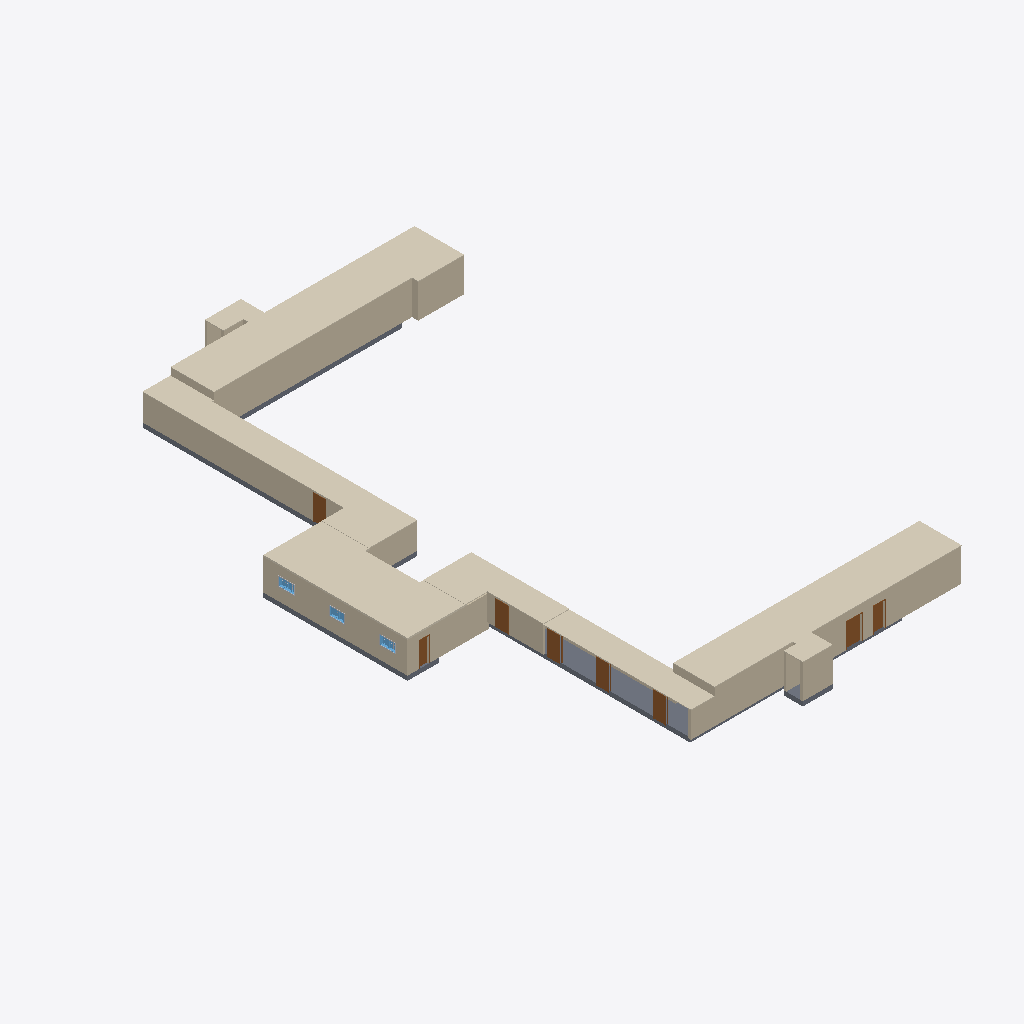
Isometric view of an IFC building model (IFC-SPF (STEP), schema IFC2X3, length unit millimetre), seen from the south-west, elements coloured by IFC class: 23 walls (beige), 8 doors (brown), 7 coverings (cream), 3 windows (light blue), 3 other elements (light grey), 2 slabs (grey).
Extent 28.4 m × 47.9 m × 3.6 m (x, y, z). Storeys (3): Level 0 at -4.00 m; Level 0.5 at -3.50 m; Level 1 at -1.30 m. Elements (75): 36 IfcWallStandardCase, 12 IfcBuildingElementProxy, 11 IfcDoor, 7 IfcCovering, 3 IfcWall, 3 IfcWindow, 2 IfcSlab, 1 IfcStair.

HEADER;
FILE_DESCRIPTION(('ViewDefinition [CoordinationView_V2.0]'),'2;1');
FILE_NAME('0001','2023-02-06T17:29:44+01:00',(''),(''),'ODA SDAI 22.12','23.0.11.19 - Exporter 23.0.11.19 - Alternate UI 23.0.11.19','');
FILE_SCHEMA(('IFC2X3'));
ENDSEC;
DATA;
#99=IFCPROJECT('2ogdg1D3v9OuoD2lQAWVu7',#20,'0001',$,$,'Project Name','Project Status',(#94),#90);
#125=IFCSITE('2ogdg1D3v9OuoD2lQAWVu5',#20,'Default',$,$,#124,$,$,.ELEMENT.,$,$,$,$,$);
#101=IFCBUILDING('2ogdg1D3v9OuoD2lQAWVu6',#20,'',$,$,#16,$,'',.ELEMENT.,$,$,$);
#105=IFCBUILDINGSTOREY('3CA6w8fS59NwfjGOEZg9TE',#20,'Level 0',$,'Level:8mm Head',#104,$,'Level 0',.ELEMENT.,-4000.0000000000005);
#109=IFCBUILDINGSTOREY('2qYKvFEvH4cPghyPNWjrjP',#20,'Level 0.5',$,'Level:8mm Head',#108,$,'Level 0.5',.ELEMENT.,-3500.0000000000005);
#113=IFCBUILDINGSTOREY('3Aw$FV5MbAufEo59pkoNgA',#20,'Level 1',$,'Level:8mm Head',#112,$,'Level 1',.ELEMENT.,-1300.0);
#14588=IFCCOVERING('1wi5IhEBz5dArWvhiWoMdW',#20,'Compound Ceiling:Plain:313527',$,'Compound Ceiling:Plain',#14560,#14587,'313527',.CEILING.);
#15021=IFCCOVERING('1NE75B_AH0gw9OkdJ03YHG',#20,'Compound Ceiling:Plain:317296',$,'Compound Ceiling:Plain',#15002,#15020,'317296',.CEILING.);
#14913=IFCCOVERING('1NE75B_AH0gw9OkdJ03Y1w',#20,'Compound Ceiling:Plain 2:316250',$,'Compound Ceiling:Plain 2',#14896,#14912,'316250',.CEILING.);
#835=IFCWALL('0VHNU8CzX2rfsiwnl8p5zg',#20,'Basic Wall:Generic - 200mm:297895',$,'Basic Wall:Generic - 200mm',#788,#834,'297895');
#14780=IFCCOVERING('1HKBzp$Zj3JgJczScXZHJL',#20,'Compound Ceiling:Plain:314495',$,'Compound Ceiling:Plain',#14764,#14779,'314495',.CEILING.);
#3547=IFCSLAB('1S95G$KmD4KuUstGlbafId',#20,'Floor:Concrete-Commercial 362mm:302660',$,'Floor:Concrete-Commercial 362mm',#3506,#3546,'302660',.FLOOR.);
#930=IFCWALLSTANDARDCASE('0VHNU8CzX2rfsiwnl8p5XP',#20,'Basic Wall:Generic - 200mm:298132',$,'Basic Wall:Generic - 200mm',#906,#929,'298132');
#1073=IFCWALLSTANDARDCASE('0VHNU8CzX2rfsiwnl8p5Wc',#20,'Basic Wall:Generic - 200mm:298219',$,'Basic Wall:Generic - 200mm',#1049,#1072,'298219');
#14972=IFCCOVERING('1NE75B_AH0gw9OkdJ03YRL',#20,'Compound Ceiling:Plain:316917',$,'Compound Ceiling:Plain',#14962,#14971,'316917',.CEILING.);
#15118=IFCWALLSTANDARDCASE('23aTbt_ibCF9nDuGzWAsXH',#20,'Basic Wall:Generic - 200mm:319003',$,'Basic Wall:Generic - 200mm',#15106,#15117,'319003');
#14866=IFCCOVERING('1NE75B_AH0gw9OkdJ03YA$',#20,'Compound Ceiling:Plain:315807',$,'Compound Ceiling:Plain',#14850,#14865,'315807',.CEILING.);
#14820=IFCCOVERING('2mfQXLo69C4O_PnmFVHxqn',#20,'Compound Ceiling:Plain:314868',$,'Compound Ceiling:Plain',#14810,#14819,'314868',.CEILING.);
#1279=IFCWALL('0VHNU8CzX2rfsiwnl8p5ck',#20,'Basic Wall:Generic - 200mm:298339',$,'Basic Wall:Generic - 200mm',#1230,#1278,'298339');
#3339=IFCWALLSTANDARDCASE('1S95G$KmD4KuUstGlbafV2',#20,'Basic Wall:Generic - 200mm:302369',$,'Basic Wall:Generic - 200mm',#3327,#3338,'302369');
#1126=IFCWALLSTANDARDCASE('0VHNU8CzX2rfsiwnl8p5d7',#20,'Basic Wall:Generic - 200mm:298250',$,'Basic Wall:Generic - 200mm',#1103,#1125,'298250');
#1179=IFCWALLSTANDARDCASE('0VHNU8CzX2rfsiwnl8p5dy',#20,'Basic Wall:Generic - 140mm:298289',$,'Basic Wall:Generic - 140mm',#1156,#1178,'298289');
#15286=IFCWALLSTANDARDCASE('23aTbt_ibCF9nDuGzWAsb$',#20,'Basic Wall:Generic - 200mm:319285',$,'Basic Wall:Generic - 200mm',#15274,#15285,'319285');
#705=IFCWALLSTANDARDCASE('0VHNU8CzX2rfsiwnl8p5$_',#20,'Basic Wall:Generic - 200mm:297779',$,'Basic Wall:Generic - 200mm',#681,#704,'297779');
#3643=IFCSLAB('0KR$_RzqDEDwTMjjyxYcJQ',#20,'Floor:Concrete-Commercial 362mm:303005',$,'Floor:Concrete-Commercial 362mm',#3633,#3642,'303005',.FLOOR.);
#3255=IFCWALLSTANDARDCASE('3CA6w8fS59NwfjGOEZg9LF',#20,'Basic Wall:Generic - 200mm:301602',$,'Basic Wall:Generic - 200mm',#3232,#3254,'301602');
#15363=IFCWALLSTANDARDCASE('0lbesqO9L3m9abd7KEmoRv',#20,'Basic Wall:Generic - 200mm:322066',$,'Basic Wall:Generic - 200mm',#15316,#15362,'322066');
#15202=IFCWALLSTANDARDCASE('23aTbt_ibCF9nDuGzWAsYK',#20,'Basic Wall:Generic - 200mm:319198',$,'Basic Wall:Generic - 200mm',#15190,#15201,'319198');
#1515=IFCDOOR('0VHNU8CzX2rfsiwnl8p5ix',#20,'M_Single-Flush:0915 x 2134mm:298998',$,'M_Single-Flush:0915 x 2134mm',#15811,#1511,'298998',1949.9999999999998,900.0000000000001);
#1691=IFCDOOR('0VHNU8CzX2rfsiwnl8p4K2',#20,'M_Single-Flush:0915 x 2134mm 2:299471',$,'M_Single-Flush:0915 x 2134mm 2',#15856,#1687,'299471',1949.9999999999998,1200.0);
#1486=IFCDOOR('0VHNU8CzX2rfsiwnl8p5kW',#20,'M_Single-Flush:0915 x 2134mm:298861',$,'M_Single-Flush:0915 x 2134mm',#15796,#1482,'298861',1949.9999999999998,900.0000000000001);
#1544=IFCDOOR('0VHNU8CzX2rfsiwnl8p4Ju',#20,'M_Single-Flush:0915 x 2134mm:299061',$,'M_Single-Flush:0915 x 2134mm',#15826,#1540,'299061',1949.9999999999998,899.9999999999999);
#1415=IFCDOOR('0VHNU8CzX2rfsiwnl8p5lG',#20,'M_Single-Flush:0915 x 2134mm:298781',$,'M_Single-Flush:0915 x 2134mm',#15781,#1411,'298781',1949.9999999999998,900.0000000000011);
#3920=IFCDOOR('2un$6u9iv7VQfnxEerV9Ee',#20,'M_Single-Flush:0915 x 2134mm:303192',$,'M_Single-Flush:0915 x 2134mm',#15691,#3916,'303192',1949.9999999999998,899.999999999999);
#14678=IFCWALLSTANDARDCASE('1NB4858ij0cgkl5wv0z3W2',#20,'Basic Wall:Generic - 200mm:313987',$,'Basic Wall:Generic - 200mm',#14654,#14677,'313987');
#15075=IFCWALLSTANDARDCASE('23aTbt_ibCF9nDuGzWAs7q',#20,'Basic Wall:Generic - 200mm:317374',$,'Basic Wall:Generic - 200mm',#15052,#15074,'317374');
#1615=IFCDOOR('0VHNU8CzX2rfsiwnl8p4GF',#20,'M_Single-Flush:0915 x 2134mm:299202',$,'M_Single-Flush:0915 x 2134mm',#15841,#1611,'299202',1949.9999999999998,900.0000000000001);
#4084=IFCWALLSTANDARDCASE('2un$6u9iv7VQfnxEerV97a',#20,'Basic Wall:Generic - 200mm:303636',$,'Basic Wall:Generic - 200mm',#4072,#4083,'303636');
#3147=IFCDOOR('0UFWrdzA9DOual3n9VMwMK',#20,'M_Single-Flush:0915 x 2134mm _Smaller:300371',$,'M_Single-Flush:0915 x 2134mm _Smaller',#15766,#3143,'300371',1949.9999999999998,700.0000000000011);
#326=IFCWALLSTANDARDCASE('0VHNU8CzX2rfsiwnl8p5v2',#20,'Basic Wall:Generic - 200mm:297615',$,'Basic Wall:Generic - 200mm',#302,#325,'297615');
#3381=IFCWALLSTANDARDCASE('1S95G$KmD4KuUstGlbafVK',#20,'Basic Wall:Generic - 200mm:302391',$,'Basic Wall:Generic - 200mm',#3369,#3380,'302391');
#2925=IFCWINDOW('0UFWrdzA9DOual3n9VMwGi',#20,'M_Window-Casement-Double:1200 x 1500mm:300267',$,'M_Window-Casement-Double:1200 x 1500mm',#15751,#2921,'300267',700.0000000000027,1199.9999999999993);
#2291=IFCWINDOW('0UFWrdzA9DOual3n9VMwDo',#20,'M_Window-Casement-Double:1200 x 1500mm:299957',$,'M_Window-Casement-Double:1200 x 1500mm',#15721,#2287,'299957',700.0000000000027,1199.999999999999);
#2745=IFCWINDOW('0UFWrdzA9DOual3n9VMwGV',#20,'M_Window-Casement-Double:1200 x 1500mm:300248',$,'M_Window-Casement-Double:1200 x 1500mm',#15736,#2741,'300248',700.0000000000027,1199.9999999999995);
#15244=IFCWALLSTANDARDCASE('23aTbt_ibCF9nDuGzWAsb1',#20,'Basic Wall:Generic - 200mm:319243',$,'Basic Wall:Generic - 200mm',#15232,#15243,'319243');
#4000=IFCWALLSTANDARDCASE('2un$6u9iv7VQfnxEerV99p',#20,'Basic Wall:Generic - 200mm:303491',$,'Basic Wall:Generic - 200mm',#3988,#3999,'303491');
#1018=IFCWALLSTANDARDCASE('0VHNU8CzX2rfsiwnl8p5Xn',#20,'Basic Wall:Generic - 200mm:298172',$,'Basic Wall:Generic - 200mm',#960,#1017,'298172');
#3297=IFCWALLSTANDARDCASE('1S95G$KmD4KuUstGlbafVl',#20,'Basic Wall:Generic - 200mm:302348',$,'Basic Wall:Generic - 200mm',#3285,#3296,'302348');
#2689=IFCBUILDINGELEMENTPROXY('0UFWrdzA9DOual3n9VMwDy',#20,'M_Trim-Window-Interior-Flat:Picture Frame:299963',$,'M_Trim-Window-Interior-Flat:Picture Frame',#2688,#2685,'299963',$);
#14531=IFCWALLSTANDARDCASE('2iA_Cg3Y93jBekWsGl7BI5',#20,'Basic Wall:Generic - 200mm:313052',$,'Basic Wall:Generic - 200mm',#14496,#14530,'313052');
#2891=IFCBUILDINGELEMENTPROXY('0UFWrdzA9DOual3n9VMwGR',#20,'M_Trim-Window-Interior-Flat:Picture Frame:300252',$,'M_Trim-Window-Interior-Flat:Picture Frame',#2890,#2887,'300252',$);
#3071=IFCBUILDINGELEMENTPROXY('0UFWrdzA9DOual3n9VMwGe',#20,'M_Trim-Window-Interior-Flat:Picture Frame:300271',$,'M_Trim-Window-Interior-Flat:Picture Frame',#3070,#3067,'300271',$);
ENDSEC;